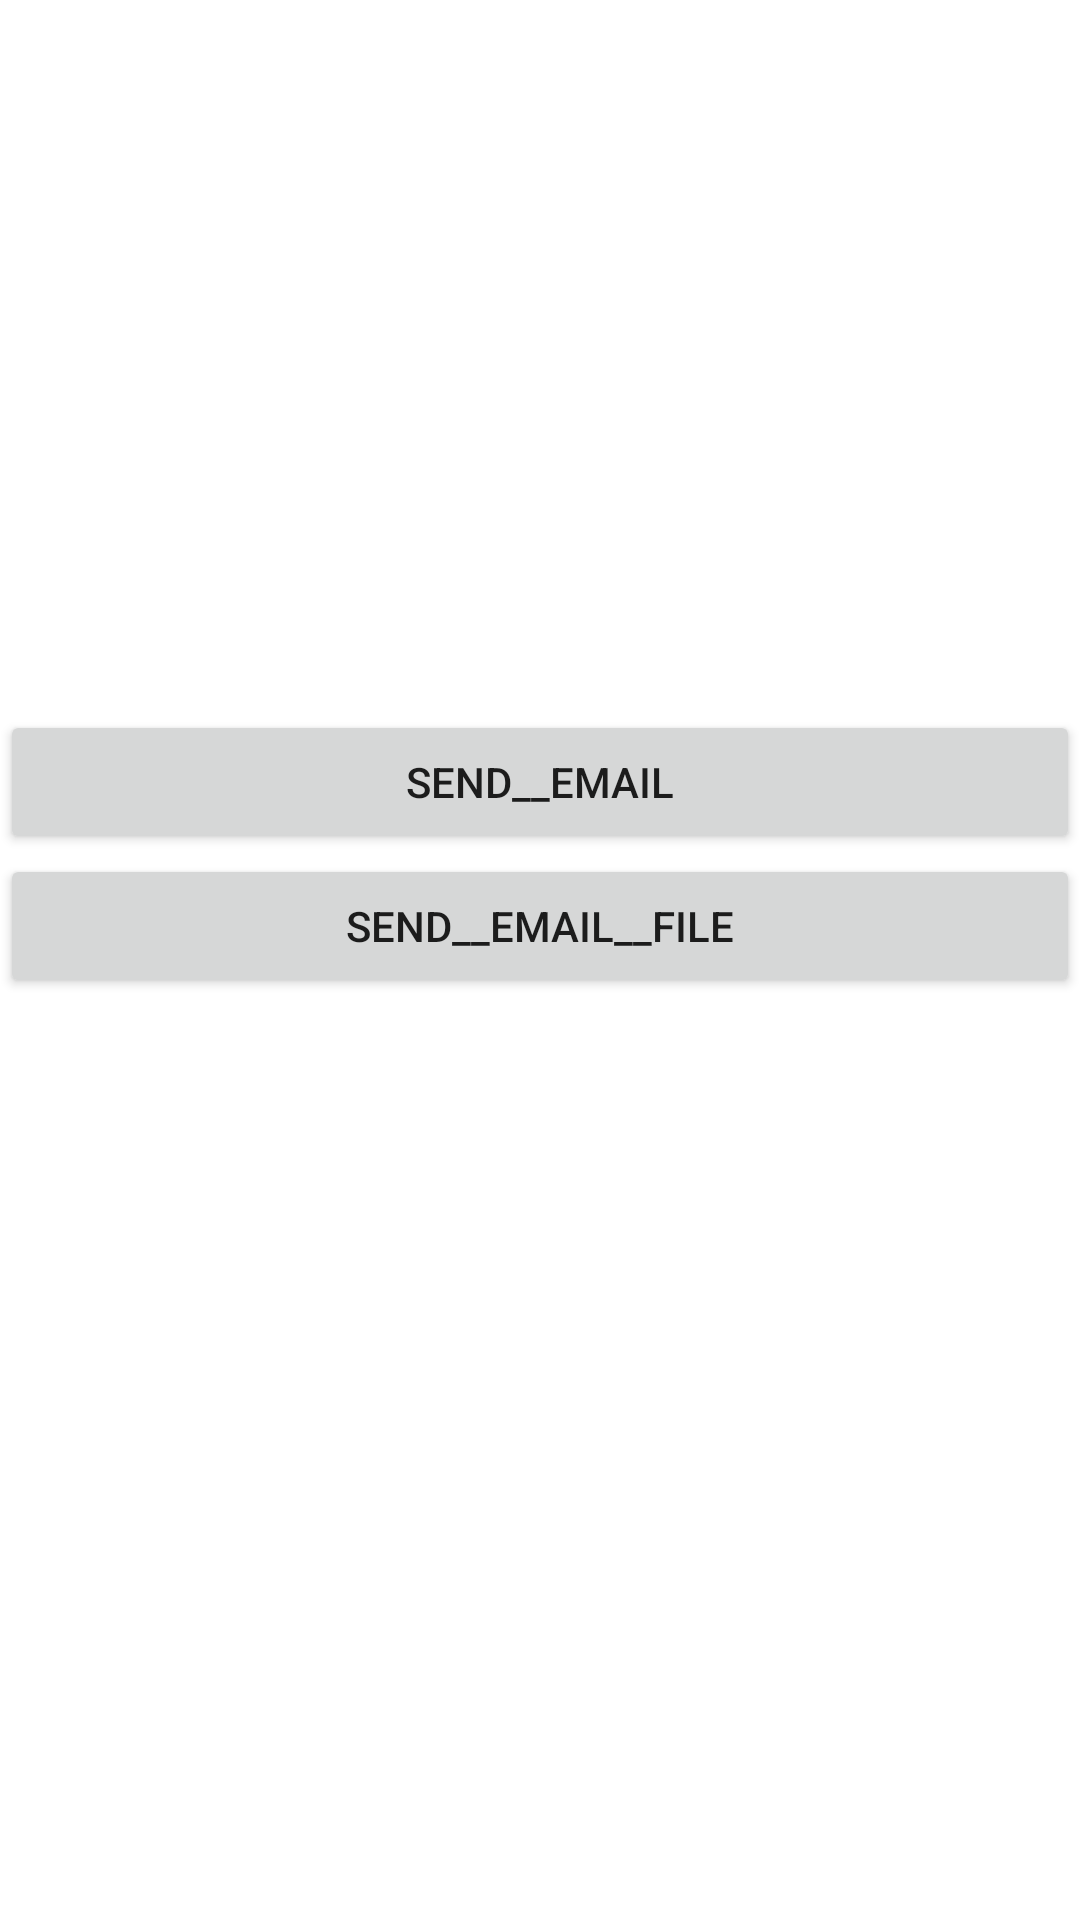

Android layout source for this screen:
<!-- AndroidManifest.xml: application theme Theme.M08uf2x01 -->
<!-- res/layout/activity_ejercicio8.xml -->
<?xml version="1.0" encoding="utf-8"?>
<layout xmlns:android="http://schemas.android.com/apk/res/android"
    xmlns:app="http://schemas.android.com/apk/res-auto"
    xmlns:tools="http://schemas.android.com/tools">

    <data>

    </data>

    <androidx.constraintlayout.widget.ConstraintLayout
        android:layout_width="match_parent"
        android:layout_height="match_parent"
        tools:context=".ex8.Ejercicio8Activity">

        <Button
            android:id="@+id/btnEmail"
            android:layout_width="0dp"
            android:layout_height="wrap_content"
            android:text="Send__Email"
            app:layout_constraintBottom_toBottomOf="parent"
            app:layout_constraintEnd_toEndOf="parent"
            app:layout_constraintStart_toStartOf="parent"
            app:layout_constraintTop_toTopOf="parent"
            app:layout_constraintVertical_bias="0.39999998" />

        <Button
            android:id="@+id/btnEmailFile"
            android:layout_width="0dp"
            android:layout_height="wrap_content"
            android:text="send__email__file"
            app:layout_constraintEnd_toEndOf="@+id/btnEmail"
            app:layout_constraintStart_toStartOf="@+id/btnEmail"
            app:layout_constraintTop_toBottomOf="@+id/btnEmail" />
    </androidx.constraintlayout.widget.ConstraintLayout>
</layout>
<!-- resources referenced by this layout -->
<resources>
  <style name="Theme.M08uf2x01" parent="Theme.MaterialComponents.DayNight.DarkActionBar">
          
          <item name="colorPrimary">@color/purple_500</item>
          <item name="colorPrimaryVariant">@color/purple_700</item>
          <item name="colorOnPrimary">@color/white</item>
          
          <item name="colorSecondary">@color/teal_200</item>
          <item name="colorSecondaryVariant">@color/teal_700</item>
          <item name="colorOnSecondary">@color/black</item>
          
          <item name="android:statusBarColor" tools:targetApi="l">?attr/colorPrimaryVariant</item>
          
      </style>
  <color name="purple_500">#FF6200EE</color>
  <color name="purple_700">#FF3700B3</color>
  <color name="white">#FFFFFFFF</color>
  <color name="teal_200">#FF03DAC5</color>
  <color name="teal_700">#FF018786</color>
  <color name="black">#FF000000</color>
</resources>
